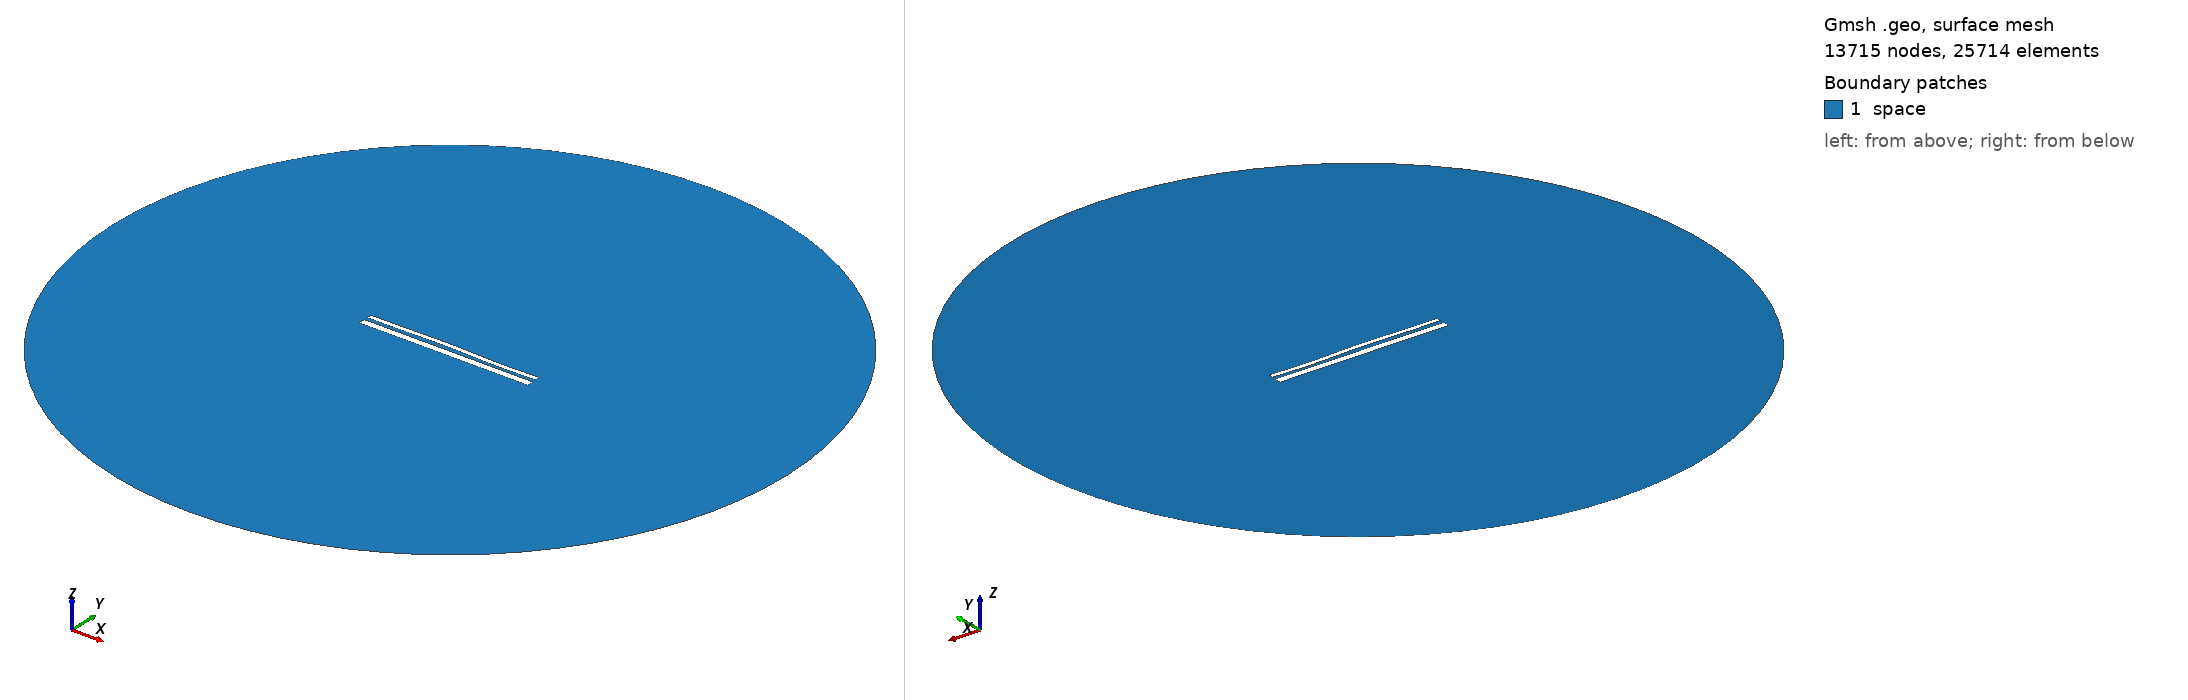

Gmsh geometry script, surface-meshed: 13715 nodes, 25714 surface elements. Boundary patches (legend numbers): 1 space. Left view from above one corner, right view from below the opposite corner. Legend entries are the model's physical surfaces. The drawing asked Gmsh for element sizes between 1% and 20% of the model's largest extent; the script's own settings can give other sizes.

=== 13246.geo (drawn) ===
//---------------------------------------
// Geometry kernel
//---------------------------------------

SetFactory("OpenCASCADE");



//---------------------------------------
// Parameters of the geometry
//---------------------------------------

// Overetch of the upper plate
overetch = 0.5;

// Distance between the plates
distance = 1.75;

// Discretization over the x axis (for the deformation)
nx = 50; 

// Length of the plate
L = 100 - overetch; 

// Number of modes
n = 4; 

// 1st mode coefficient
coeff(1) = -0.15;
beta(1) = 0.596864 * 3.1415926535 / L;

// 2nd mode coefficient
coeff(2) = 0.15;
beta(2) = 1.49418 * 3.1415926535 / L;

// 3rd mode coefficient
coeff(3) = 0.15;
beta(3) = 2.50025 * 3.1415926535 / L;

// 4th mode coefficient
coeff(4) = -0.15;
beta(4) = 3.49999 * 3.1415926535 / L;



//---------------------------------------
// Upper plate (deformed rectangle)
//---------------------------------------

// Coordiantes of the upper plate
xmin = -50;
xmax = 50 - overetch;

// Height of the upper plate
yheight = 4 - 2 * overetch;

// Indexes of the points
UpperID[] = {};
LowerID[] = {};
LeftID[] = {};
RightID[] = {};

// Point index
p = 1;

// Horizontal edges
For i In {1:nx}
    x = xmin + (i-1)*(xmax - xmin)/(nx-1);

    y_bottom = distance / 2 + overetch;
    For j In {1:n}
        C = (Cosh(beta(j)*L) + Cos(beta(j)*L)) / (Sinh(beta(j)*L) + Sin(beta(j)*L));
        y_bottom  = y_bottom + coeff(j) * (Cosh(beta(j)*(x+50)) - Cos(beta(j)*(x+50)) - C * (Sinh(beta(j)*(x+50)) - Sin(beta(j)*(x+50))));
    EndFor

    y_top = y_bottom + yheight;

    Point(p) = {x, y_top, 0, 1.0};
    UpperID[i] = p;
    p = p + 1;

    Point(p) = {x, y_bottom, 0, 1.0};
    LowerID[i] = p;
    p = p + 1;
EndFor

// Create point lists
UpperPts[] = {}; LowerPts[] = {};
For i In {1:nx}
  UpperPts[] += {UpperID[i]};
  LowerPts[] += {LowerID[i]};
EndFor

// Build splines
Spline(1) = {UpperPts[]};
Spline(2) = {LowerPts[]};
Line(3) = {LowerPts[nx-1], UpperPts[nx-1]};
Line(4) = {LowerPts[0], UpperPts[0]};

// Build the plane surface
Curve Loop(1) = {2, 3, -1, -4};
Plane Surface(1) = {1};



//---------------------------------------
// Lower plate (rectangle)
//---------------------------------------

// Vertices
Point(1001) = {-50, -1, 0, 1.0};
Point(1002) = { 50, -1, 0, 1.0};
Point(1003) = { 50,  -5, 0, 1.0};
Point(1004) = {-50,  -5, 0, 1.0};

// Edges
Line(5) = {1001, 1002};
Line(6) = {1002, 1003};
Line(7) = {1003, 1004};
Line(8) = {1004, 1001};

// Plane surface
Line Loop(2) = {5, 6, 7, 8};
Plane Surface(2) = {2}; 



//---------------------------------------
// Outer (fictious) boundary
//---------------------------------------

// Points
Point(1005) = {0, 0, 0};       // Center
Point(1006) = {200, 0, 0};     // Start point
Point(1007) = {0, 200, 0};     // 90 degrees
Point(1008) = {-200, 0, 0};    // 180 degrees
Point(1009) = {0, -200, 0};    // 270 degrees

// Circle arcs (each needs start, center, end)
Circle(9) = {1006, 1005, 1007};
Circle(10) = {1007, 1005, 1008};
Circle(11) = {1008, 1005, 1009};
Circle(12) = {1009, 1005, 1006};

// Plane surface for the entire domain
Curve Loop(3) = {9, 10, 11, 12};
Surface(3) = {3};

// Subtract the plates from the whole domain to obtain the actual domain where we want to solve the equations
BooleanDifference{ Surface{3}; Delete; }{ Surface{1}; Surface{2}; Delete; }




//---------------------------------------
// Transfinite Lines/Curves
//---------------------------------------

// Set the number of points on the boundaries
r = 7;

// Plates
Transfinite Curve {1, 2} = 50*r Using Progression 1;
Transfinite Curve {3, 4} = 2*r Using Progression 1;
Transfinite Line {5, 7} = 50*r Using Progression 1;
Transfinite Line {6, 8} = 2*r Using Progression 1;

// Outer boundary
Transfinite Line {9, 10, 11, 12} = 20 Using Progression 1;



//---------------------------------------
// Physical groups
//---------------------------------------                

// Physical curves (boundaries)
Physical Line("force_segment", 10) = {2};
Physical Line("upper_plate", 11) = {1, 3, 4};
Physical Line("lower_plate", 12) = {5, 6, 7, 8};
Physical Line("boundary", 20) = {9, 10, 11, 12};

// Physical Surfaces
Physical Surface("space", 30) = {3};



//---------------------------------------
// 6. Generate the Mesh
//---------------------------------------

// 2D mesh generation
Mesh 2;
